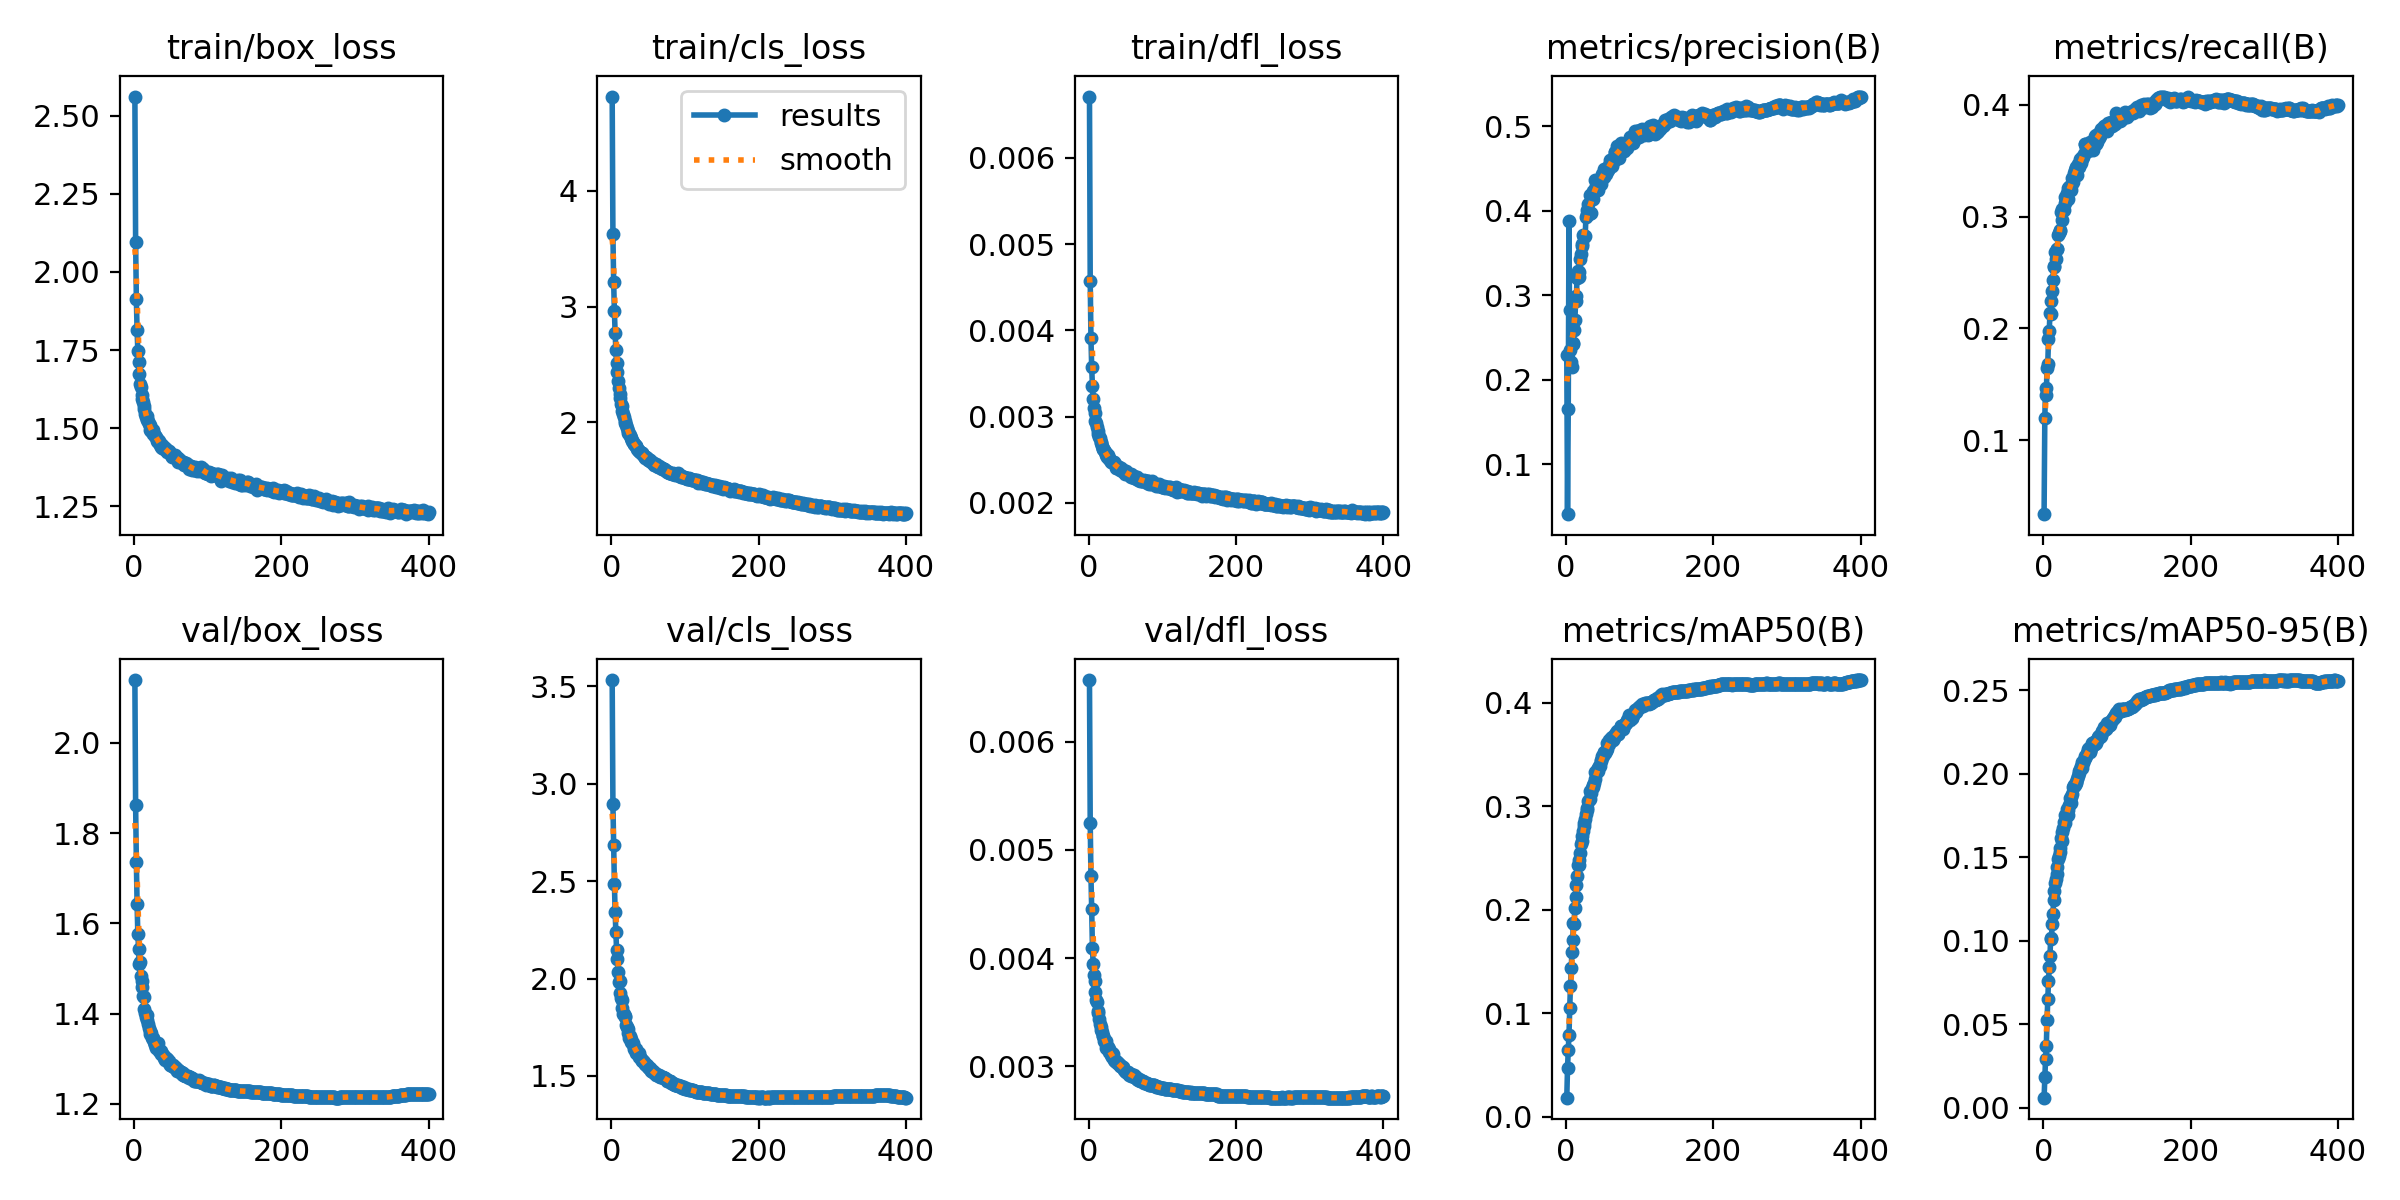

The table this chart was drawn from, first rows:
epoch, time, train/box_loss, train/cls_loss, train/dfl_loss, metrics/precision(B), metrics/recall(B), metrics/mAP50(B), metrics/mAP50-95(B), val/box_loss, val/cls_loss, val/dfl_loss, lr/pg0, lr/pg1, lr/pg2
1, 174.5, 2.561, 4.813, 0.00671, 0.2292, 0.03375, 0.01829, 0.00611, 2.139, 3.532, 0.00657, 0.003329, 0.003329, 0.07004
2, 335.4, 2.097, 3.626, 0.00457, 0.04118, 0.12, 0.04661, 0.01835, 1.863, 2.895, 0.00525, 0.006662, 0.006662, 0.04004
3, 509, 1.913, 3.215, 0.00391, 0.1659, 0.1469, 0.06433, 0.02929, 1.737, 2.684, 0.00476, 0.009995, 0.009995, 0.01004
4, 670.4, 1.813, 2.96, 0.00357, 0.3883, 0.1407, 0.07896, 0.03676, 1.643, 2.486, 0.00445, 0.009999, 0.009999, 0.009999
5, 828.9, 1.748, 2.776, 0.00336, 0.2355, 0.1649, 0.1049, 0.05265, 1.577, 2.344, 0.00409, 0.009998, 0.009998, 0.009998
6, 992.4, 1.713, 2.622, 0.00321, 0.2823, 0.1679, 0.1264, 0.06487, 1.543, 2.238, 0.00395, 0.009996, 0.009996, 0.009996
7, 1165, 1.673, 2.512, 0.0031, 0.2213, 0.1904, 0.1434, 0.07614, 1.509, 2.148, 0.00384, 0.009994, 0.009994, 0.009994
8, 1325, 1.642, 2.431, 0.00304, 0.2152, 0.1974, 0.1594, 0.08402, 1.514, 2.103, 0.00379, 0.009993, 0.009993, 0.009993
9, 1492, 1.631, 2.355, 0.00295, 0.2427, 0.2142, 0.1703, 0.09113, 1.484, 2.035, 0.00369, 0.00999, 0.00999, 0.00999
10, 1649, 1.607, 2.294, 0.00293, 0.2433, 0.2126, 0.1874, 0.1018, 1.46, 1.985, 0.00361, 0.009988, 0.009988, 0.009988
11, 1821, 1.594, 2.241, 0.00288, 0.2592, 0.2247, 0.1864, 0.1013, 1.473, 1.988, 0.00359, 0.009985, 0.009985, 0.009985
12, 1978, 1.583, 2.209, 0.00283, 0.271, 0.2333, 0.2012, 0.11, 1.44, 1.927, 0.00351, 0.009982, 0.009982, 0.009982
13, 2139, 1.572, 2.156, 0.0028, 0.2929, 0.2435, 0.2118, 0.1162, 1.436, 1.902, 0.00349, 0.009978, 0.009978, 0.009978
14, 2303, 1.561, 2.138, 0.00277, 0.2995, 0.2548, 0.2242, 0.1242, 1.41, 1.891, 0.00344, 0.009974, 0.009974, 0.009974
15, 2465, 1.547, 2.103, 0.00275, 0.3206, 0.2555, 0.2325, 0.1299, 1.401, 1.851, 0.00339, 0.00997, 0.00997, 0.00997
16, 2639, 1.536, 2.071, 0.00271, 0.3294, 0.2683, 0.2429, 0.1348, 1.392, 1.82, 0.00336, 0.009966, 0.009966, 0.009966
17, 2799, 1.538, 2.043, 0.00269, 0.3219, 0.2619, 0.2428, 0.1368, 1.396, 1.816, 0.00334, 0.009961, 0.009961, 0.009961
18, 2960, 1.526, 2.015, 0.00266, 0.3276, 0.2708, 0.2481, 0.1398, 1.386, 1.809, 0.00332, 0.009956, 0.009956, 0.009956
19, 3129, 1.524, 1.999, 0.00263, 0.3429, 0.2709, 0.2548, 0.1443, 1.376, 1.803, 0.00328, 0.009951, 0.009951, 0.009951
20, 3290, 1.514, 1.974, 0.00262, 0.3489, 0.2836, 0.263, 0.1487, 1.367, 1.763, 0.00328, 0.009945, 0.009945, 0.009945
21, 3456, 1.51, 1.953, 0.00261, 0.3611, 0.2851, 0.2658, 0.1509, 1.361, 1.75, 0.00323, 0.009939, 0.009939, 0.009939
22, 3619, 1.496, 1.927, 0.00259, 0.3589, 0.2873, 0.2713, 0.153, 1.354, 1.74, 0.00322, 0.009933, 0.009933, 0.009933
23, 3778, 1.491, 1.906, 0.00258, 0.3721, 0.2878, 0.2757, 0.1552, 1.357, 1.721, 0.00323, 0.009926, 0.009926, 0.009926
24, 3936, 1.491, 1.9, 0.00256, 0.3703, 0.304, 0.2841, 0.1613, 1.345, 1.695, 0.00317, 0.009919, 0.009919, 0.009919
25, 4115, 1.494, 1.887, 0.00253, 0.3696, 0.2971, 0.2811, 0.1598, 1.344, 1.706, 0.00318, 0.009912, 0.009912, 0.009912
26, 4277, 1.483, 1.869, 0.00255, 0.3703, 0.3069, 0.2877, 0.1652, 1.347, 1.69, 0.00318, 0.009905, 0.009905, 0.009905
27, 4439, 1.482, 1.861, 0.00252, 0.3927, 0.306, 0.2928, 0.1673, 1.337, 1.674, 0.00316, 0.009897, 0.009897, 0.009897
28, 4602, 1.476, 1.839, 0.00251, 0.4011, 0.3057, 0.2966, 0.1708, 1.334, 1.668, 0.00313, 0.009889, 0.009889, 0.009889
29, 4765, 1.475, 1.831, 0.0025, 0.3966, 0.3127, 0.2985, 0.1707, 1.33, 1.669, 0.00313, 0.009881, 0.009881, 0.009881
30, 4917, 1.472, 1.816, 0.00248, 0.4083, 0.3176, 0.305, 0.1751, 1.323, 1.648, 0.0031, 0.009872, 0.009872, 0.009872
31, 5086, 1.461, 1.811, 0.00247, 0.3967, 0.3155, 0.3055, 0.1741, 1.331, 1.639, 0.00312, 0.009863, 0.009863, 0.009863
32, 5258, 1.464, 1.808, 0.00247, 0.4183, 0.3213, 0.3147, 0.1791, 1.325, 1.639, 0.00309, 0.009854, 0.009854, 0.009854
33, 5421, 1.456, 1.795, 0.00247, 0.398, 0.3163, 0.3072, 0.1754, 1.334, 1.64, 0.00311, 0.009844, 0.009844, 0.009844
34, 5588, 1.459, 1.793, 0.00247, 0.397, 0.3257, 0.3126, 0.1785, 1.318, 1.62, 0.00306, 0.009835, 0.009835, 0.009835
35, 5758, 1.446, 1.77, 0.00245, 0.4143, 0.3263, 0.3174, 0.1812, 1.317, 1.616, 0.00305, 0.009825, 0.009825, 0.009825
36, 5915, 1.44, 1.761, 0.00245, 0.4238, 0.3276, 0.3201, 0.1852, 1.311, 1.61, 0.00305, 0.009814, 0.009814, 0.009814
37, 6075, 1.451, 1.755, 0.00241, 0.4141, 0.3276, 0.3188, 0.1825, 1.317, 1.616, 0.00305, 0.009803, 0.009803, 0.009803
38, 6229, 1.438, 1.749, 0.00242, 0.4226, 0.3243, 0.3222, 0.1862, 1.31, 1.596, 0.00304, 0.009792, 0.009792, 0.009792
39, 6399, 1.443, 1.744, 0.00241, 0.4254, 0.3347, 0.3262, 0.1881, 1.309, 1.598, 0.00303, 0.009781, 0.009781, 0.009781
40, 6557, 1.434, 1.732, 0.00242, 0.437, 0.3312, 0.333, 0.1918, 1.305, 1.588, 0.00303, 0.00977, 0.00977, 0.00977
41, 6722, 1.436, 1.733, 0.00242, 0.4299, 0.3365, 0.3317, 0.1926, 1.301, 1.585, 0.00302, 0.009758, 0.009758, 0.009758
42, 6891, 1.438, 1.732, 0.00239, 0.4293, 0.3394, 0.3347, 0.1932, 1.298, 1.575, 0.00301, 0.009746, 0.009746, 0.009746
43, 7044, 1.434, 1.719, 0.00238, 0.4246, 0.3422, 0.3336, 0.1934, 1.301, 1.577, 0.003, 0.009733, 0.009733, 0.009733
44, 7215, 1.428, 1.712, 0.0024, 0.4303, 0.3434, 0.3367, 0.1953, 1.299, 1.572, 0.003, 0.00972, 0.00972, 0.00972
45, 7379, 1.424, 1.697, 0.00237, 0.4353, 0.3448, 0.3384, 0.1946, 1.299, 1.561, 0.00299, 0.009707, 0.009707, 0.009707
46, 7539, 1.426, 1.691, 0.00237, 0.4376, 0.3372, 0.3388, 0.197, 1.295, 1.562, 0.00299, 0.009694, 0.009694, 0.009694
47, 7700, 1.426, 1.699, 0.00238, 0.4379, 0.3475, 0.3443, 0.1987, 1.294, 1.555, 0.00298, 0.00968, 0.00968, 0.00968
48, 7855, 1.425, 1.692, 0.00236, 0.4313, 0.3462, 0.3436, 0.2006, 1.29, 1.555, 0.00297, 0.009667, 0.009667, 0.009667
49, 8009, 1.42, 1.681, 0.00234, 0.4436, 0.3445, 0.3483, 0.2019, 1.287, 1.544, 0.00296, 0.009652, 0.009652, 0.009652
50, 8166, 1.413, 1.679, 0.00237, 0.443, 0.3517, 0.3488, 0.2027, 1.287, 1.546, 0.00295, 0.009638, 0.009638, 0.009638
51, 8323, 1.411, 1.675, 0.00235, 0.4499, 0.3482, 0.351, 0.2045, 1.284, 1.54, 0.00295, 0.009623, 0.009623, 0.009623
52, 8483, 1.409, 1.672, 0.00235, 0.4401, 0.3513, 0.3527, 0.2068, 1.286, 1.538, 0.00295, 0.009608, 0.009608, 0.009608
53, 8652, 1.412, 1.669, 0.00234, 0.4476, 0.3531, 0.351, 0.2034, 1.286, 1.542, 0.00295, 0.009593, 0.009593, 0.009593
54, 8810, 1.407, 1.657, 0.00234, 0.4431, 0.353, 0.3538, 0.2065, 1.282, 1.526, 0.00293, 0.009577, 0.009577, 0.009577
55, 8971, 1.409, 1.655, 0.00234, 0.4484, 0.3561, 0.3556, 0.2084, 1.281, 1.527, 0.00292, 0.009561, 0.009561, 0.009561
56, 9142, 1.414, 1.651, 0.00231, 0.4476, 0.3647, 0.3613, 0.2108, 1.279, 1.519, 0.00293, 0.009545, 0.009545, 0.009545
57, 9290, 1.407, 1.649, 0.0023, 0.4478, 0.365, 0.3596, 0.2091, 1.279, 1.524, 0.00293, 0.009529, 0.009529, 0.009529
58, 9453, 1.4, 1.634, 0.00233, 0.4539, 0.3619, 0.3603, 0.2105, 1.273, 1.516, 0.00291, 0.009512, 0.009512, 0.009512
59, 9606, 1.393, 1.633, 0.00232, 0.4511, 0.3612, 0.3639, 0.2125, 1.275, 1.513, 0.00292, 0.009495, 0.009495, 0.009495
60, 9772, 1.405, 1.639, 0.00231, 0.4607, 0.3586, 0.3635, 0.2136, 1.274, 1.509, 0.00291, 0.009478, 0.009478, 0.009478
... 340 more rows
